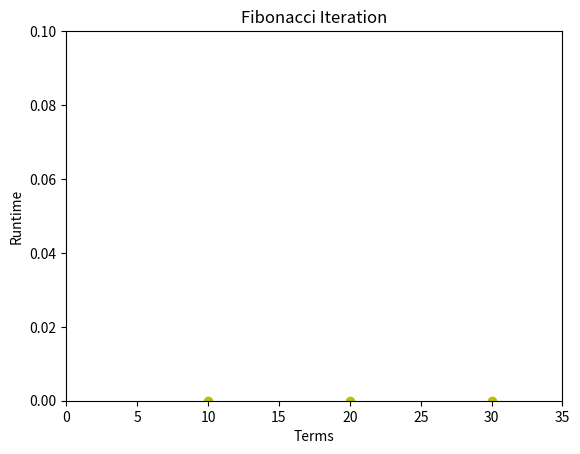

Source code (Python):
import time
import matplotlib.pyplot as plt


terms = []
timer = []


def iterate1():

	tStart1 = time.time()

	iterms1 = 10
	terms.append(iterms1)
	
	x = 0
	y = 1
	print(x)
	while(iterms1-2):
		z = x + y
		x,y = y,z
		print(z)
		iterms1 = iterms1 - 1

	tEnd1 = time.time()
	runTime1 = tEnd1 - tStart1
	print(runTime1)

	timer.append(runTime1)


iterate1()


def iterate2():

	tStart2 = time.time()

	iterms2 = 20
	terms.append(iterms2)
	
	x = 0
	y = 1
	print(x)
	while(iterms2-2):
		z = x + y
		x,y = y,z
		print(z)
		iterms2 = iterms2 - 1

	tEnd2 = time.time()
	runTime2 = tEnd2 - tStart2
	print(runTime2)

	timer.append(runTime2)


iterate2()


def iterate3():

	tStart3 = time.time()

	iterms3 = 30
	terms.append(iterms3)
	
	x = 0
	y = 1
	print(x)
	while(iterms3-2):
		z = x + y
		x,y = y,z
		print(z)
		iterms3 = iterms3 - 1

	tEnd3 = time.time()
	runTime3 = tEnd3 - tStart3
	print(runTime3)

	timer.append(runTime3)


iterate3()



plt.plot(terms,timer, 'yo')
plt.xlabel('Terms')
plt.ylabel('Runtime')
plt.axis([0, 35, 0, 0.1])
plt.title("Fibonacci Iteration")
plt.show()